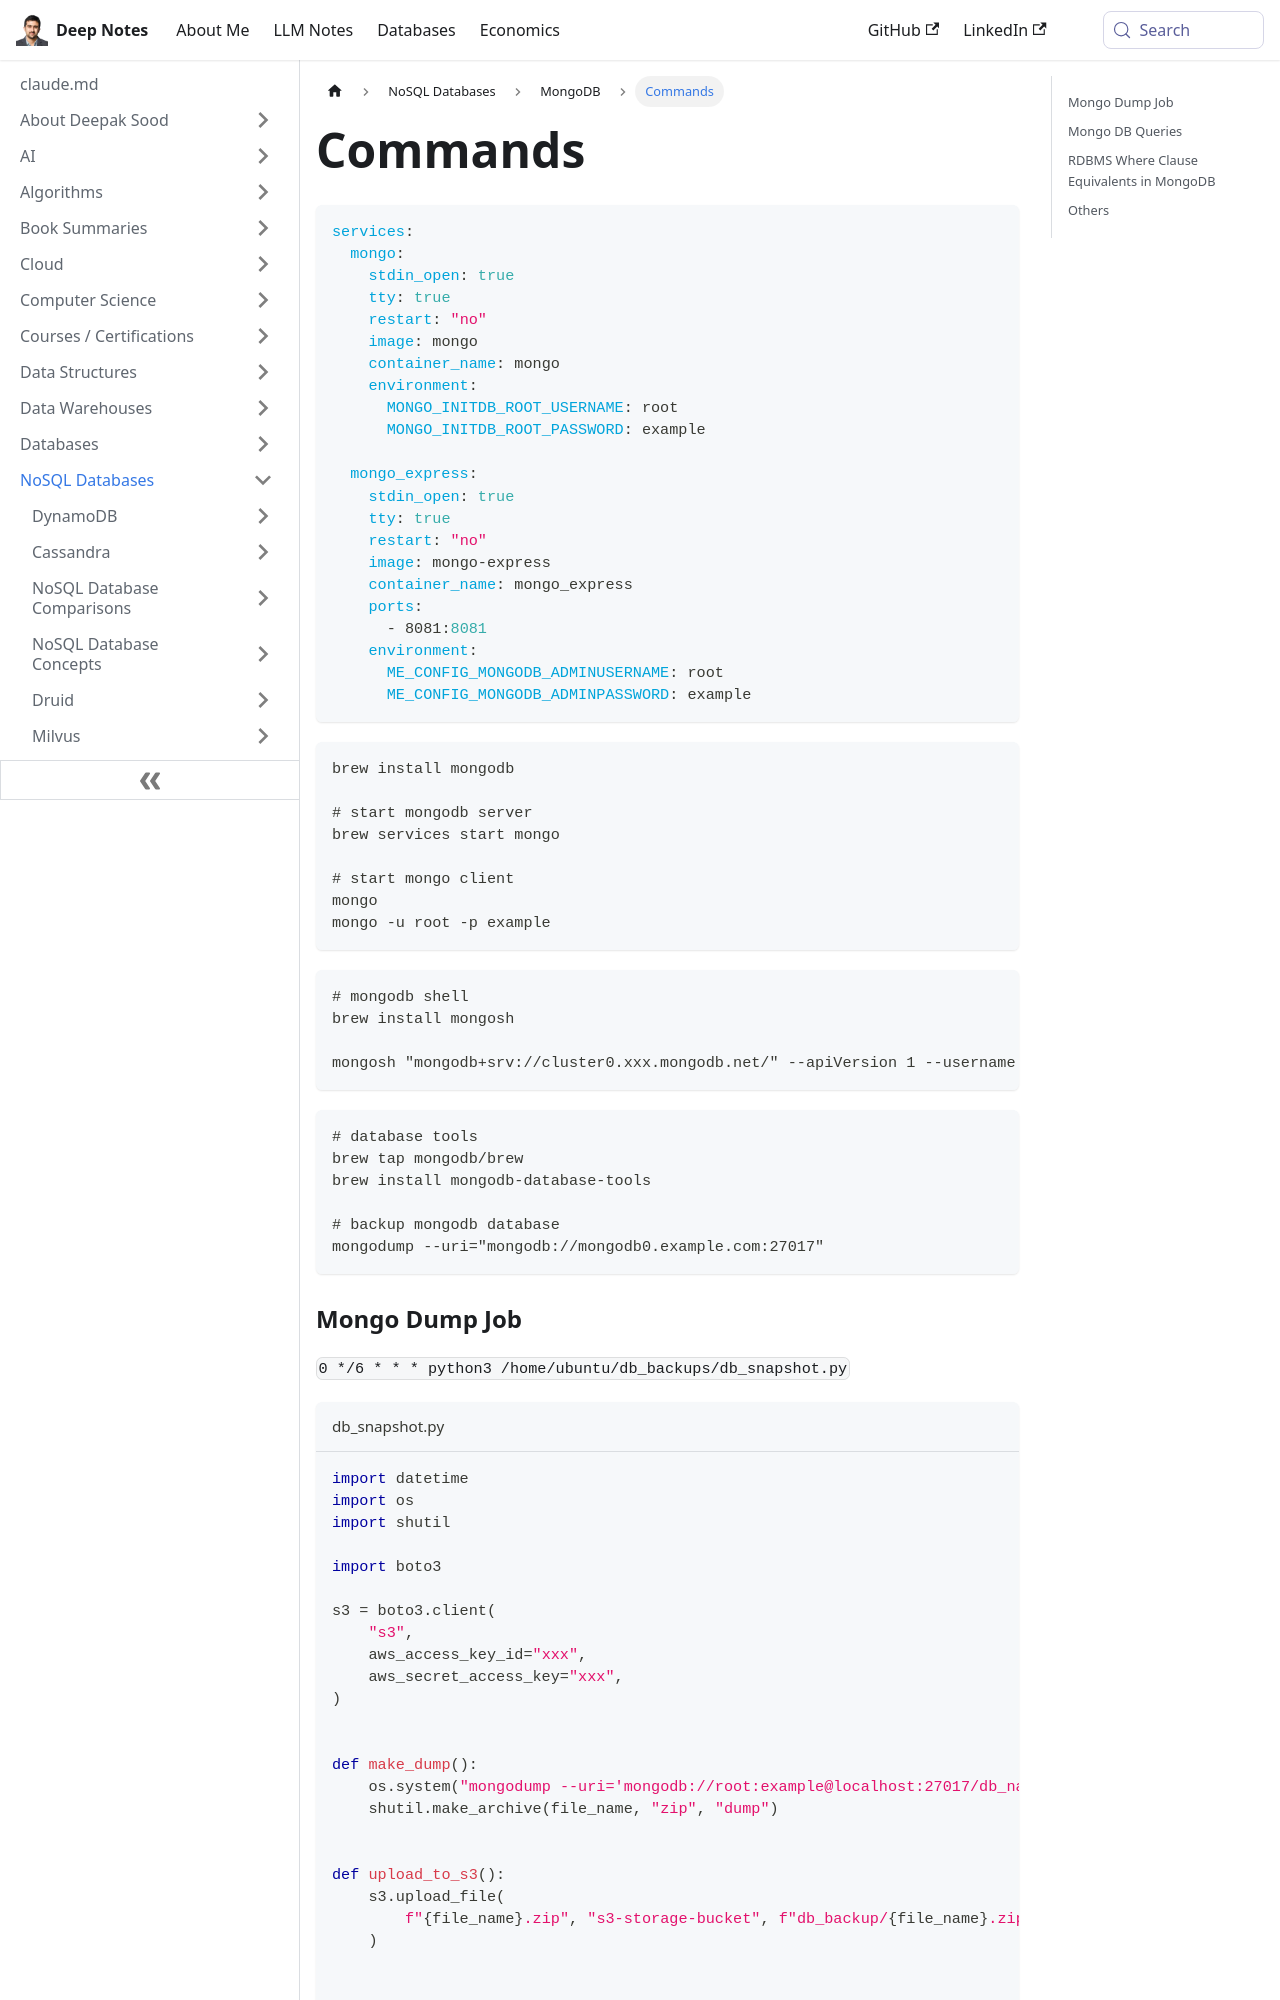

repository: deepaksood619/deepaksood619.github.io · page: databases-nosql/mongodb/commands/index.html · generator: docusaurus

---
slug: /databases-nosql/mongodb/commands
title: Commands
description: Explore essential commands for setting up and managing MongoDB and Mongo Express using Docker, Homebrew installation, and MongoDB shell access.
created: 2023-03-05
updated: 2025-06-10
---
```yaml
services:
  mongo:
    stdin_open: true
    tty: true
    restart: "no"
    image: mongo
    container_name: mongo
    environment:
      MONGO_INITDB_ROOT_USERNAME: root
      MONGO_INITDB_ROOT_PASSWORD: example

  mongo_express:
    stdin_open: true
    tty: true
    restart: "no"
    image: mongo-express
    container_name: mongo_express
    ports:
      - 8081:8081
    environment:
      ME_CONFIG_MONGODB_ADMINUSERNAME: root
      ME_CONFIG_MONGODB_ADMINPASSWORD: example
```

```bash
brew install mongodb

# start mongodb server
brew services start mongo

# start mongo client
mongo
mongo -u root -p example
```

```bash
# mongodb shell
brew install mongosh

mongosh "mongodb+srv://cluster0.xxx.mongodb.net/" --apiVersion 1 --username deepaksood619
```

```bash
# database tools
brew tap mongodb/brew
brew install mongodb-database-tools

# backup mongodb database
mongodump --uri="mongodb://mongodb0.example.com:27017"
```

### Mongo Dump Job

`0 */6 * * * python3 /home/ubuntu/db_backups/db_snapshot.py`

```python title="db_snapshot.py"
import datetime
import os
import shutil

import boto3

s3 = boto3.client(
    "s3",
    aws_access_key_id="xxx",
    aws_secret_access_key="xxx",
)


def make_dump():
    os.system("mongodump --uri='mongodb://root:example@localhost:27017/db_name?authSource=admin'")
    shutil.make_archive(file_name, "zip", "dump")


def upload_to_s3():
    s3.upload_file(
        f"{file_name}.zip", "s3-storage-bucket", f"db_backup/{file_name}.zip"
    )


if __name__ == "__main__":
    script_directory = os.path.dirname(os.path.abspath(__file__))
    os.chdir(script_directory)
    file_name = f"dump_{datetime.datetime.now().strftime('%Y_%m_%d_%H:%M')}"
    make_dump()
    upload_to_s3()
    os.system("rm -r dump*")
```
